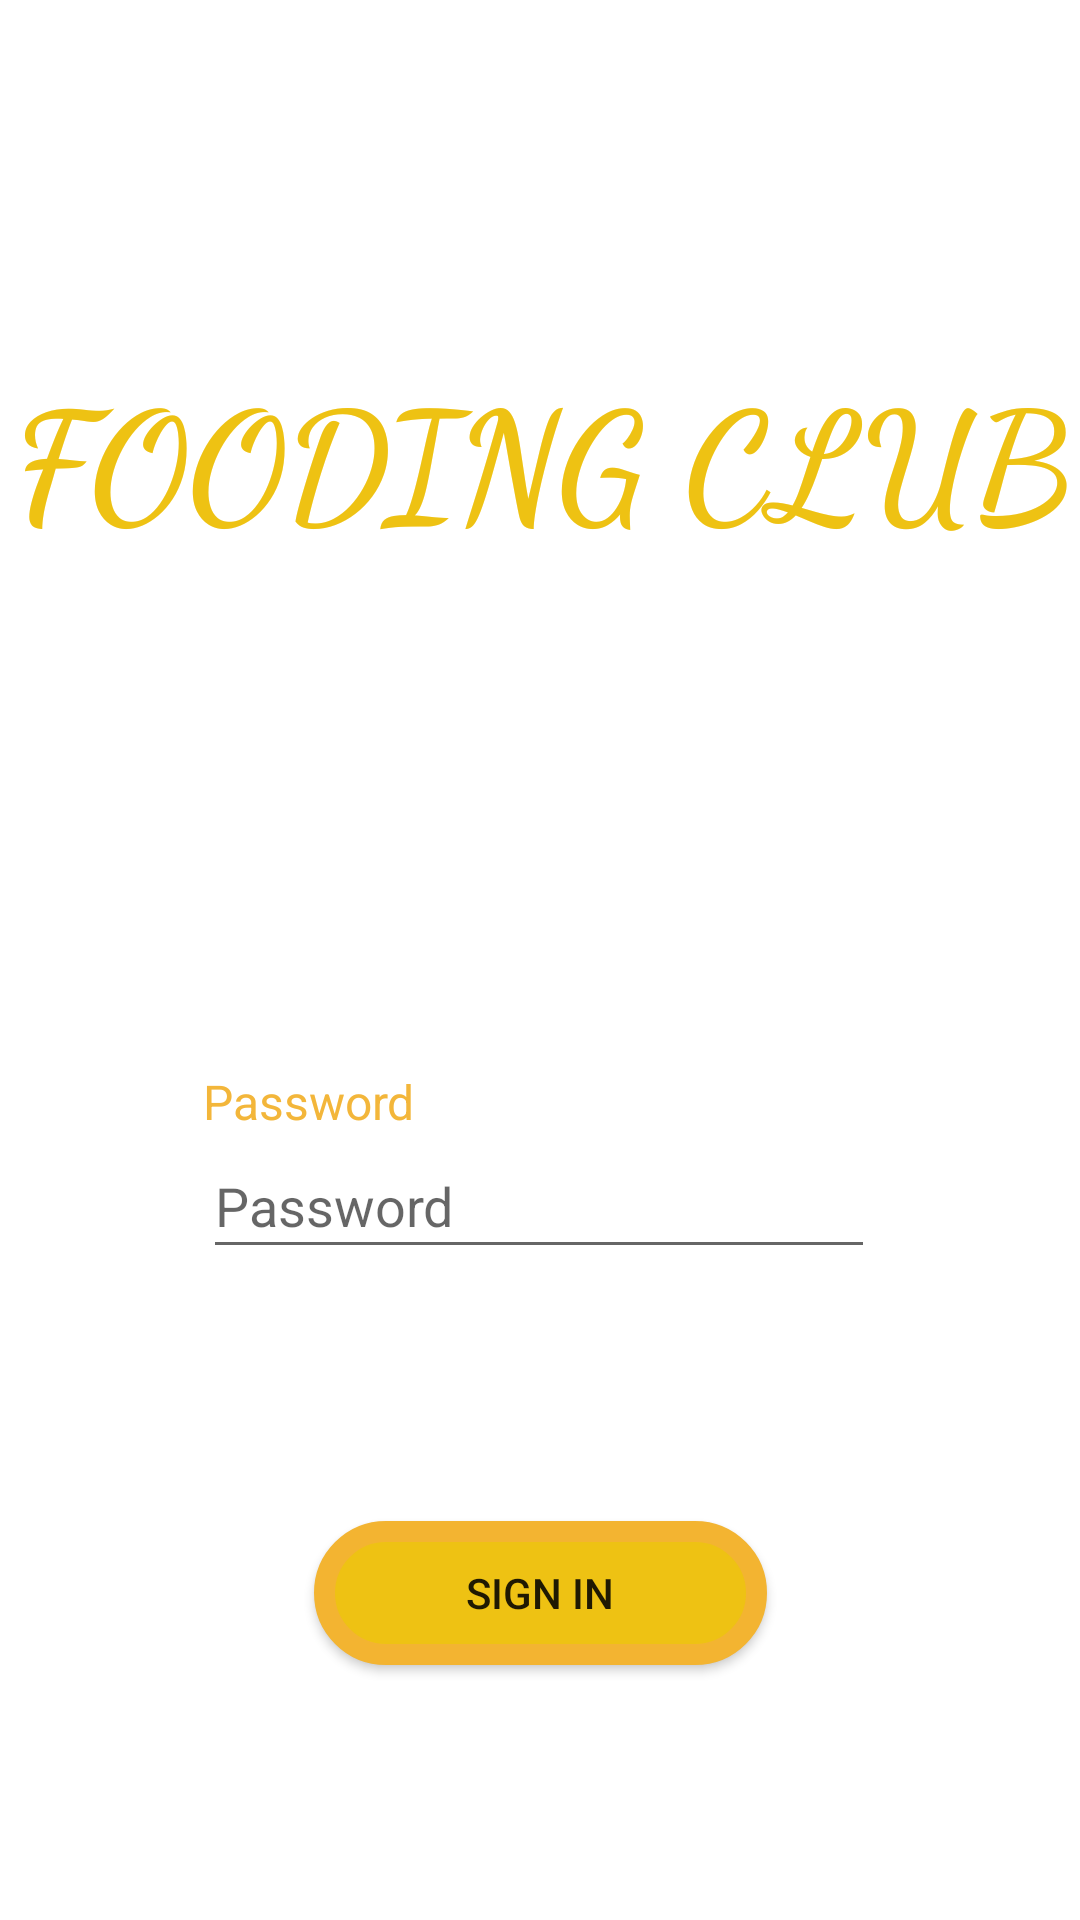

Write the Android layout XML for this screen, with the resource values it uses.
<!-- AndroidManifest.xml: application theme AppTheme.launcher -->
<!-- res/layout/activity_sign_in.xml -->
<?xml version="1.0" encoding="utf-8"?>
<android.support.constraint.ConstraintLayout xmlns:android="http://schemas.android.com/apk/res/android"
    xmlns:app="http://schemas.android.com/apk/res-auto"
    xmlns:tools="http://schemas.android.com/tools"
    android:layout_width="match_parent"
    android:layout_height="match_parent"
    android:background="#ffffff"
    tools:context=".Sign_in">


    <EditText
        android:id="@+id/Password_Id"
        android:layout_width="224dp"
        android:layout_height="45dp"
        android:layout_marginStart="8dp"
        android:layout_marginTop="196dp"
        android:layout_marginEnd="8dp"

        android:ems="10"
        android:hint="Password"
        android:inputType="textPassword"
        app:layout_constraintEnd_toEndOf="parent"
        app:layout_constraintHorizontal_bias="0.497"
        app:layout_constraintStart_toStartOf="parent"
        app:layout_constraintTop_toBottomOf="@+id/textView8" />

    <TextView
        android:id="@+id/textView2"
        android:layout_width="wrap_content"
        android:layout_height="wrap_content"
        android:text="Password"
        android:textColor="#F3B63A"
        android:textSize="16dp"
        app:layout_constraintBottom_toTopOf="@+id/Password_Id"
        app:layout_constraintStart_toStartOf="@+id/Password_Id" />

    <TextView
        android:id="@+id/textView8"
        android:layout_width="364dp"
        android:layout_height="65dp"
        android:layout_marginStart="8dp"
        android:layout_marginTop="8dp"
        android:layout_marginEnd="8dp"
        android:layout_marginBottom="8dp"
        android:fontFamily="cursive"
        android:gravity="center"
        android:text="Fooding Club"
        android:textAlignment="center"
        android:textAllCaps="true"
        android:textColor="@color/App"
        android:textSize="50dp"
        android:textStyle="bold"
        app:layout_constraintBottom_toBottomOf="parent"
        app:layout_constraintEnd_toEndOf="parent"
        app:layout_constraintHorizontal_bias="0.483"
        app:layout_constraintStart_toStartOf="parent"
        app:layout_constraintTop_toTopOf="parent"
    app:layout_constraintVertical_bias="0.195" />


    <Button
        android:id="@+id/Sign_in_SignActivity_Id"
        android:layout_width="151dp"
        android:layout_height="wrap_content"
        android:layout_marginStart="8dp"
        android:layout_marginTop="84dp"
        android:layout_marginEnd="8dp"
        android:background="@drawable/summit_btn"
        android:onClick="final_sign_in"
        android:text="SIGN IN"
        app:layout_constraintEnd_toEndOf="parent"
        app:layout_constraintStart_toStartOf="parent"
        app:layout_constraintTop_toBottomOf="@+id/Password_Id" />
</android.support.constraint.ConstraintLayout>
<!-- resources referenced by this layout -->
<resources>
  <color name="App">#EEC213</color>
  <!-- drawable summit_btn (drawable) -->
  <?xml version="1.0" encoding="utf-8"?>
  <shape xmlns:android="http://schemas.android.com/apk/res/android">
  <corners
      android:radius="45dp"
      />
      <solid
          android:color="@color/App"/>
      <stroke
          android:color="#F3B431"
          android:width="7dp"/>
  
  </shape>
  <style name="AppTheme.launcher">
  
          <item name="android:windowBackground">@drawable/layout</item>
      </style>
  <!-- drawable layout (drawable) -->
  <?xml version="1.0" encoding="utf-8"?>
  <layer-list xmlns:android="http://schemas.android.com/apk/res/android">
      <item android:drawable="@color/colorPrimaryDark" />
  
      <item>
          <bitmap
              android:gravity="center"
          android:src="@drawable/burgerrating" />
      </item>
  
  </layer-list>
  <color name="colorPrimaryDark">#000</color>
  <!-- drawable burgerrating: png bitmap (drawable, 4614 bytes) -->
</resources>
